21-way image classification set "augmented_dataset" from GitHub (NamanGandhi2005/Ultra-fruit-analyser); label vocabulary: apple stage 1, apple stage 2, apple stage 3, banana stage 1, banana stage 2, banana stage 3, banana stage 4, banana stage 5, banana stage 6, banana stage 7, banana stage 8, banana stage 9, mango stage 1, mango stage 2, mango stage 3, mango stage 4, orange stage 1, orange stage 2, orange stage 3, orange stage 4, orange stage 5.

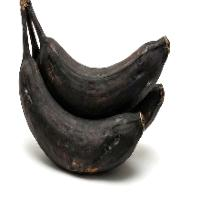
Label: banana stage 9

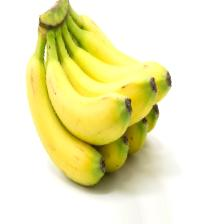
Label: banana stage 3

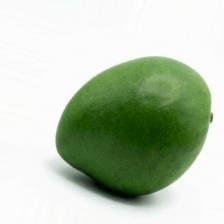
Label: mango stage 1

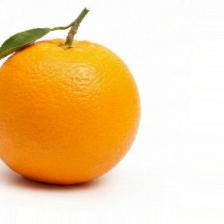
Label: orange stage 3

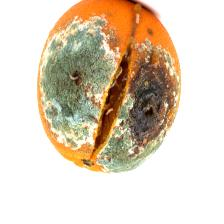
Label: orange stage 5

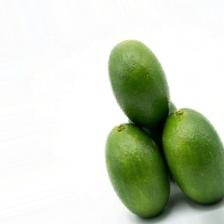
Label: orange stage 1
